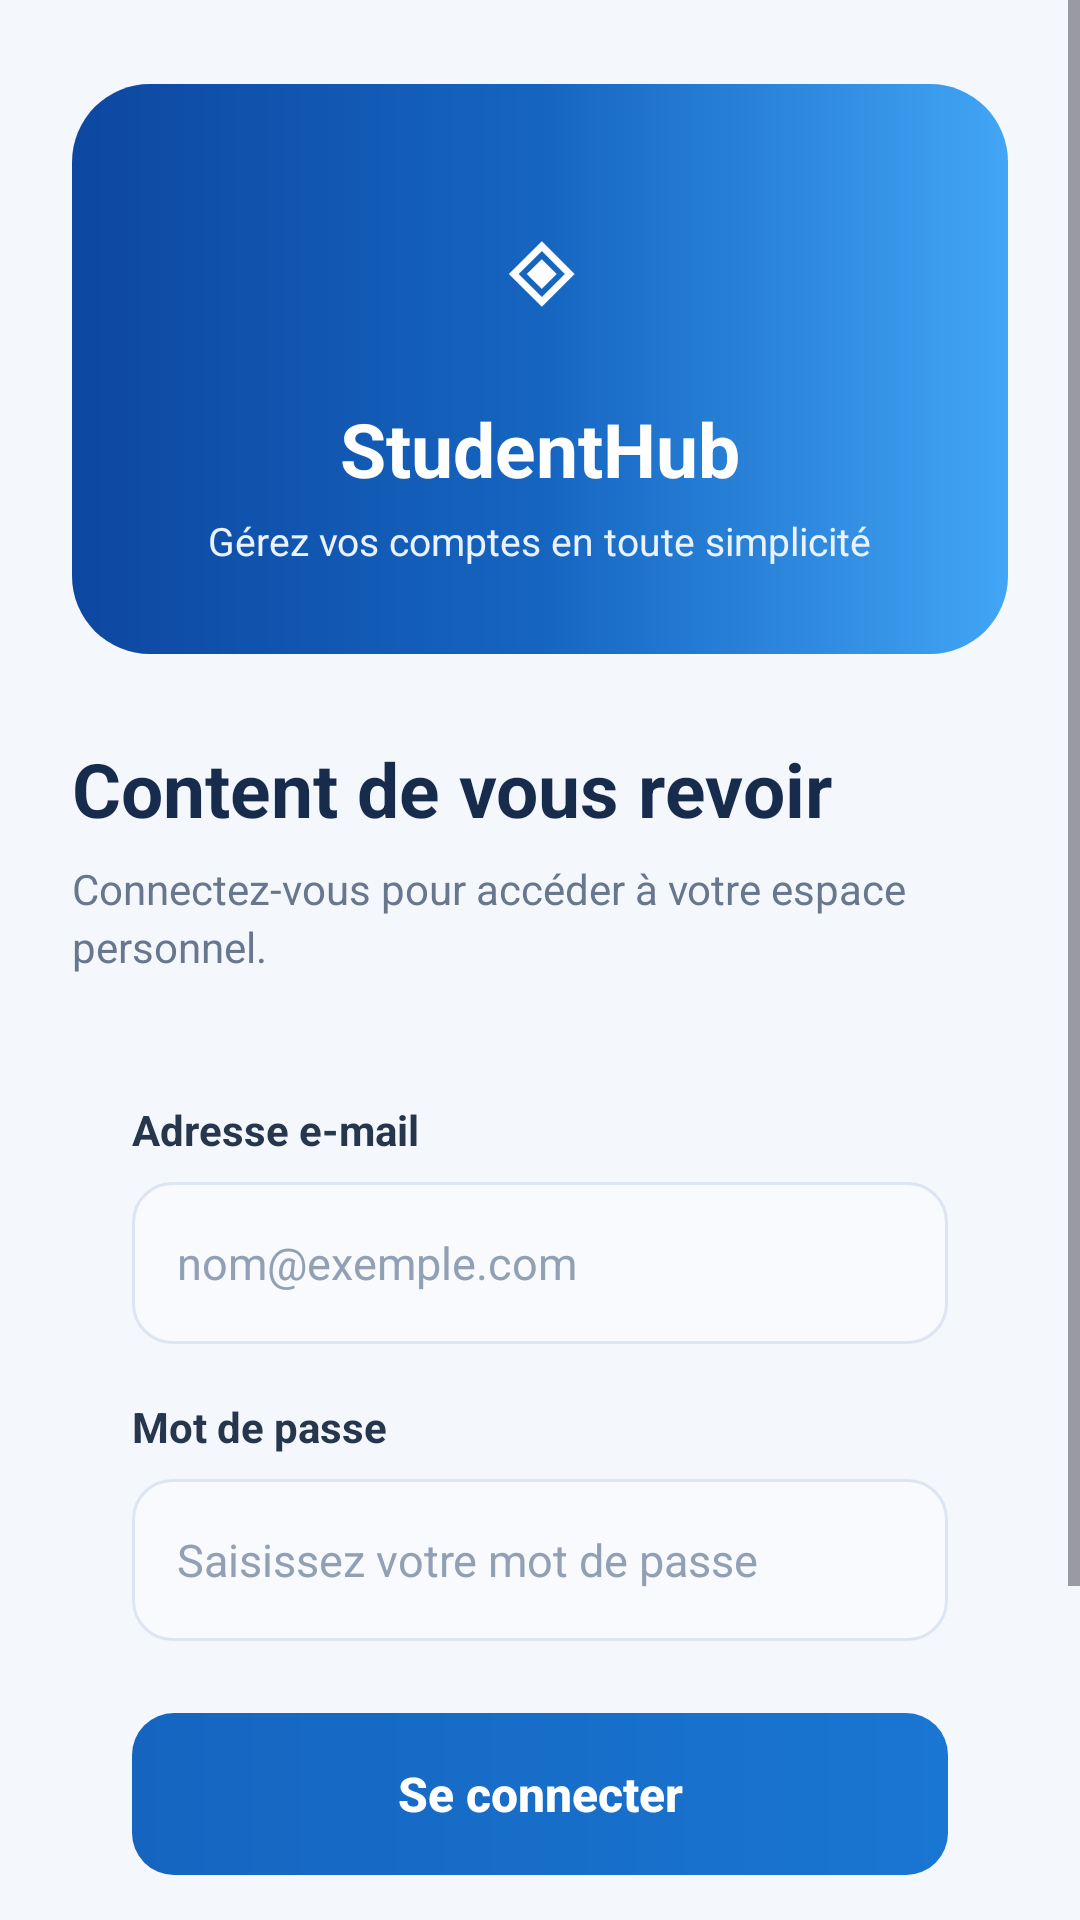

Write the Android layout XML for this screen, with the resource values it uses.
<!-- AndroidManifest.xml: application theme Theme.GestionComptes -->
<!-- res/layout/activity_login.xml -->
<?xml version="1.0" encoding="utf-8"?>
<ScrollView xmlns:android="http://schemas.android.com/apk/res/android"
    android:layout_width="match_parent"
    android:layout_height="match_parent"
    android:fillViewport="true"
    android:background="#F4F7FC"
    android:overScrollMode="never">

    <LinearLayout
        android:layout_width="match_parent"
        android:layout_height="wrap_content"
        android:orientation="vertical"
        android:paddingStart="24dp"
        android:paddingEnd="24dp"
        android:paddingTop="28dp"
        android:paddingBottom="24dp">

        
        <LinearLayout
            android:layout_width="match_parent"
            android:layout_height="190dp"
            android:orientation="vertical"
            android:gravity="center"
            android:background="@drawable/bg_login_hero"
            android:padding="20dp">

            <TextView
                android:layout_width="64dp"
                android:layout_height="64dp"
                android:gravity="center"
                android:background="@drawable/bg_login_logo"
                android:text="◈"
                android:textColor="#FFFFFF"
                android:textSize="34sp"
                android:textStyle="bold" />

            <TextView
                android:layout_width="wrap_content"
                android:layout_height="wrap_content"
                android:layout_marginTop="12dp"
                android:text="@string/app_name"
                android:textColor="#FFFFFF"
                android:textSize="25sp"
                android:textStyle="bold" />

            <TextView
                android:layout_width="wrap_content"
                android:layout_height="wrap_content"
                android:layout_marginTop="5dp"
                android:text="@string/login_hero_subtitle"
                android:textColor="#EAF2FF"
                android:textSize="13sp"
                android:gravity="center" />
        </LinearLayout>

        
        <TextView
            android:layout_width="match_parent"
            android:layout_height="wrap_content"
            android:layout_marginTop="28dp"
            android:text="@string/login_welcome"
            android:textColor="#172B4D"
            android:textSize="25sp"
            android:textStyle="bold" />

        <TextView
            android:layout_width="match_parent"
            android:layout_height="wrap_content"
            android:layout_marginTop="7dp"
            android:layout_marginBottom="22dp"
            android:text="@string/login_description"
            android:textColor="#68778D"
            android:textSize="14sp"
            android:lineSpacingExtra="3dp" />

        
        <LinearLayout
            android:layout_width="match_parent"
            android:layout_height="wrap_content"
            android:orientation="vertical"
            android:background="@drawable/bg_login_card"
            android:padding="20dp"
            android:elevation="3dp">

            <TextView
                android:layout_width="match_parent"
                android:layout_height="wrap_content"
                android:text="@string/email"
                android:textColor="#26364D"
                android:textSize="14sp"
                android:textStyle="bold"
                android:layout_marginBottom="8dp" />

            <EditText
                android:id="@+id/etEmail"
                android:layout_width="match_parent"
                android:layout_height="54dp"
                android:background="@drawable/bg_login_input"
                android:hint="@string/email_hint"
                android:inputType="textEmailAddress"
                android:imeOptions="actionNext"
                android:singleLine="true"
                android:paddingStart="15dp"
                android:paddingEnd="15dp"
                android:textColor="#172B4D"
                android:textColorHint="#91A0B5"
                android:textSize="15sp"
                android:autofillHints="emailAddress" />

            <TextView
                android:layout_width="match_parent"
                android:layout_height="wrap_content"
                android:text="@string/password"
                android:textColor="#26364D"
                android:textSize="14sp"
                android:textStyle="bold"
                android:layout_marginTop="18dp"
                android:layout_marginBottom="8dp" />

            <EditText
                android:id="@+id/etPassword"
                android:layout_width="match_parent"
                android:layout_height="54dp"
                android:background="@drawable/bg_login_input"
                android:hint="@string/password_hint"
                android:inputType="textPassword"
                android:imeOptions="actionDone"
                android:singleLine="true"
                android:paddingStart="15dp"
                android:paddingEnd="15dp"
                android:textColor="#172B4D"
                android:textColorHint="#91A0B5"
                android:textSize="15sp"
                android:autofillHints="password" />

            <androidx.appcompat.widget.AppCompatButton
                android:id="@+id/btnLogin"
                android:layout_width="match_parent"
                android:layout_height="54dp"
                android:layout_marginTop="24dp"
                android:background="@drawable/bg_login_button"
                android:backgroundTint="@null"
                android:stateListAnimator="@null"
                android:text="@string/login_button"
                android:textAllCaps="false"
                android:textColor="#FFFFFF"
                android:textSize="16sp"
                android:textStyle="bold" />

            <TextView
                android:id="@+id/tvCreateAccount"
                android:layout_width="match_parent"
                android:layout_height="wrap_content"
                android:layout_marginTop="18dp"
                android:gravity="center"
                android:padding="8dp"
                android:clickable="true"
                android:focusable="true"
                android:text="@string/no_account_create"
                android:textColor="#1565C0"
                android:textSize="14sp"
                android:textStyle="bold" />
        </LinearLayout>

        <TextView
            android:layout_width="match_parent"
            android:layout_height="wrap_content"
            android:layout_marginTop="22dp"
            android:gravity="center"
            android:text="@string/login_footer"
            android:textColor="#8A98AB"
            android:textSize="11sp"
            android:letterSpacing="0.06" />

    </LinearLayout>
</ScrollView>
<!-- resources referenced by this layout -->
<resources>
  <!-- drawable bg_login_button (drawable) -->
  <?xml version="1.0" encoding="utf-8"?>
  <ripple xmlns:android="http://schemas.android.com/apk/res/android"
      android:color="#55FFFFFF">
  
      <item>
          <shape android:shape="rectangle">
              <corners android:radius="14dp" />
              <gradient
                  android:angle="0"
                  android:startColor="#1565C0"
                  android:endColor="#1976D2"
                  android:type="linear" />
          </shape>
      </item>
  
  </ripple>
  <!-- drawable bg_login_hero (drawable) -->
  <?xml version="1.0" encoding="utf-8"?>
  <shape xmlns:android="http://schemas.android.com/apk/res/android"
      android:shape="rectangle">
      <corners android:radius="26dp" />
      <gradient
          android:angle="0"
          android:startColor="#0D47A1"
          android:centerColor="#1565C0"
          android:endColor="#42A5F5"
          android:type="linear" />
  </shape>
  <!-- drawable bg_login_input (drawable) -->
  <?xml version="1.0" encoding="utf-8"?>
  <selector xmlns:android="http://schemas.android.com/apk/res/android">
      <item android:state_focused="true">
          <shape android:shape="rectangle">
              <corners android:radius="13dp" />
              <solid android:color="#F8FBFF" />
              <stroke android:width="1.5dp" android:color="#1565C0" />
          </shape>
      </item>
      <item>
          <shape android:shape="rectangle">
              <corners android:radius="13dp" />
              <solid android:color="#F8FAFD" />
              <stroke android:width="1dp" android:color="#DCE5F1" />
          </shape>
      </item>
  </selector>
  <string name="app_name">StudentHub</string>
  <string name="email">Adresse e-mail</string>
  <string name="email_hint">nom@exemple.com</string>
  <string name="login_button">Se connecter</string>
  <string name="login_description">Connectez-vous pour accéder à votre espace personnel.</string>
  <string name="login_footer">SIMPLE  •  SÉCURISÉ  •  PRATIQUE</string>
  <string name="login_hero_subtitle">Gérez vos comptes en toute simplicité</string>
  <string name="login_welcome">Content de vous revoir</string>
  <string name="no_account_create">Pas encore de compte ? Créer un compte</string>
  <string name="password">Mot de passe</string>
  <string name="password_hint">Saisissez votre mot de passe</string>
  <style name="Theme.GestionComptes" parent="Base.Theme.GestionComptes" />
  <style name="Base.Theme.GestionComptes" parent="Theme.Material3.DayNight.NoActionBar">
          
          
      </style>
</resources>
